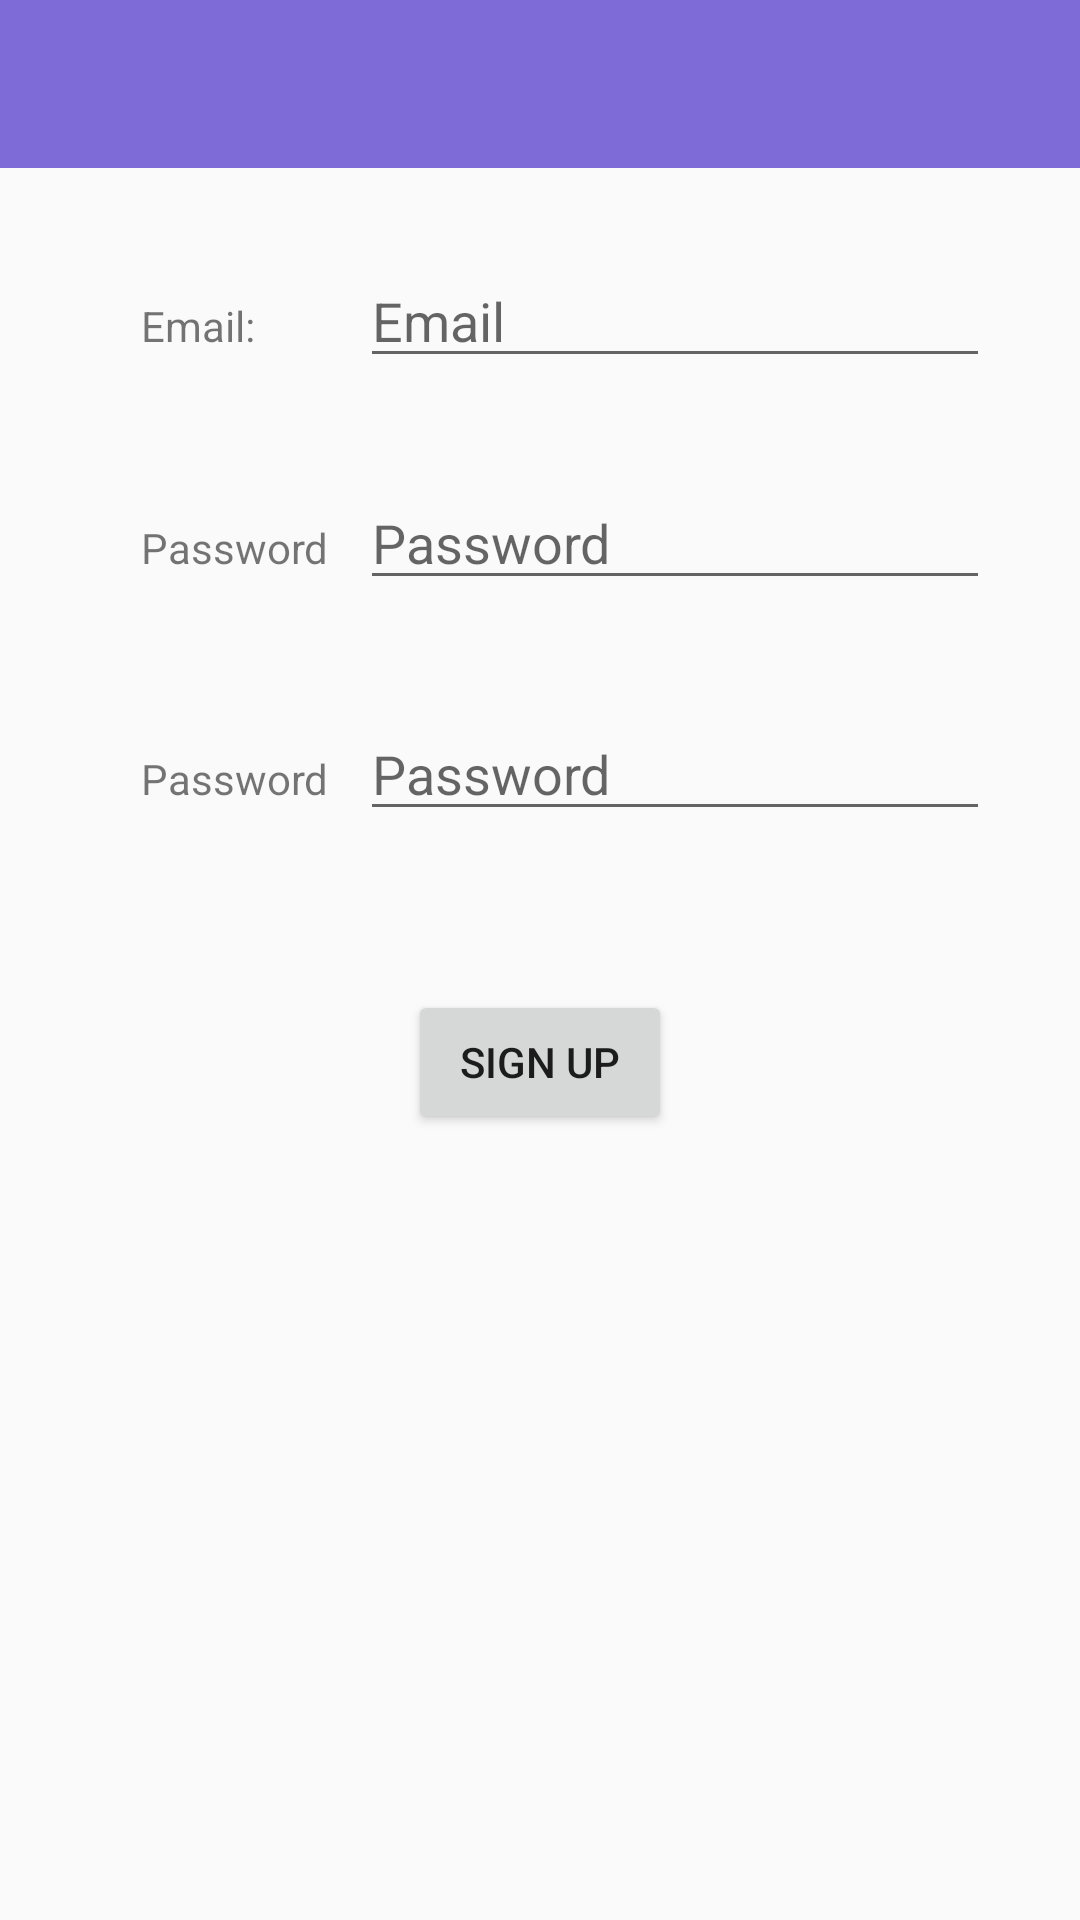

The Android layout XML behind this screen, and the referenced resources:
<!-- AndroidManifest.xml: application theme Theme.AppCompat.Light.NoActionBar -->
<!-- res/layout/activity_signup.xml -->
<?xml version="1.0" encoding="utf-8"?>
<RelativeLayout xmlns:android="http://schemas.android.com/apk/res/android"
    android:layout_width="match_parent"
    android:layout_height="match_parent"
    xmlns:tools="http://schemas.android.com/tools"
    tools:context="tibet.paljor.authentication.SignupActivity">

    <include
        layout="@layout/action_bar"
        android:id="@+id/action_bar">
    </include>

    <TextView
        android:id="@+id/textView"
        android:layout_width="wrap_content"
        android:layout_height="wrap_content"
        android:layout_alignParentStart="true"
        android:layout_below="@+id/action_bar"
        android:layout_marginStart="47dp"
        android:layout_marginTop="43dp"
        android:text="Email:" />

    <EditText
        android:id="@+id/email"
        android:layout_width="wrap_content"
        android:layout_height="wrap_content"
        android:layout_alignBaseline="@+id/textView"
        android:layout_alignBottom="@+id/textView"
        android:layout_marginStart="35dp"
        android:layout_toEndOf="@+id/textView"
        android:ems="10"
        android:hint="Email"
        android:inputType="textPersonName" />

    <TextView
        android:id="@+id/textView2"
        android:layout_width="wrap_content"
        android:layout_height="wrap_content"
        android:layout_alignStart="@+id/textView"
        android:layout_below="@+id/email"
        android:layout_marginTop="47dp"
        android:text="Password" />

    <EditText
        android:id="@+id/pass1"
        android:layout_width="wrap_content"
        android:layout_height="wrap_content"
        android:layout_alignBaseline="@+id/textView2"
        android:layout_alignBottom="@+id/textView2"
        android:layout_alignStart="@+id/email"
        android:ems="10"
        android:hint="Password"
        android:inputType="textPassword" />

    <TextView
        android:id="@+id/textView3"
        android:layout_width="wrap_content"
        android:layout_height="wrap_content"
        android:layout_alignStart="@+id/textView2"
        android:layout_below="@+id/pass1"
        android:layout_marginTop="50dp"
        android:text="Password" />

    <EditText
        android:id="@+id/pass2"
        android:layout_width="wrap_content"
        android:layout_height="wrap_content"
        android:layout_alignBaseline="@+id/textView3"
        android:layout_alignBottom="@+id/textView3"
        android:layout_alignStart="@+id/pass1"
        android:ems="10"
        android:hint="Password"
        android:inputType="textPassword" />

    <Button
        android:id="@+id/signupBtn"
        android:layout_width="wrap_content"
        android:layout_height="wrap_content"
        android:layout_below="@+id/pass2"
        android:layout_centerHorizontal="true"
        android:layout_marginTop="53dp"
        android:text="Sign Up"
        android:onClick="register"/>

</RelativeLayout>
<!-- res/layout/action_bar.xml (included above) -->
<?xml version="1.0" encoding="utf-8"?>
<android.support.v7.widget.Toolbar xmlns:android="http://schemas.android.com/apk/res/android"
    xmlns:app="http://schemas.android.com/apk/res-auto"
    android:layout_width="match_parent"
    android:layout_height="wrap_content"
    app:theme="@style/LogUp"
    app:popupTheme="@style/menuPopupStyle"
    >


</android.support.v7.widget.Toolbar>
<!-- resources referenced by this layout -->
<resources>
  <style name="LogUp" parent="Theme.AppCompat.Light.NoActionBar">
          <item name="android:background">@color/colorPrimary </item>
      </style>
  <style name="menuPopupStyle" parent="Theme.AppCompat.Light.NoActionBar">
          <item name="android:background">@color/colorAccent </item>
          <item name="overlapAnchor">false</item>
          <item name="android:dropDownVerticalOffset">-4dp </item>
      </style>
  <color name="colorPrimary">#7f6bd7</color>
  <color name="colorAccent">#FF4081</color>
</resources>
